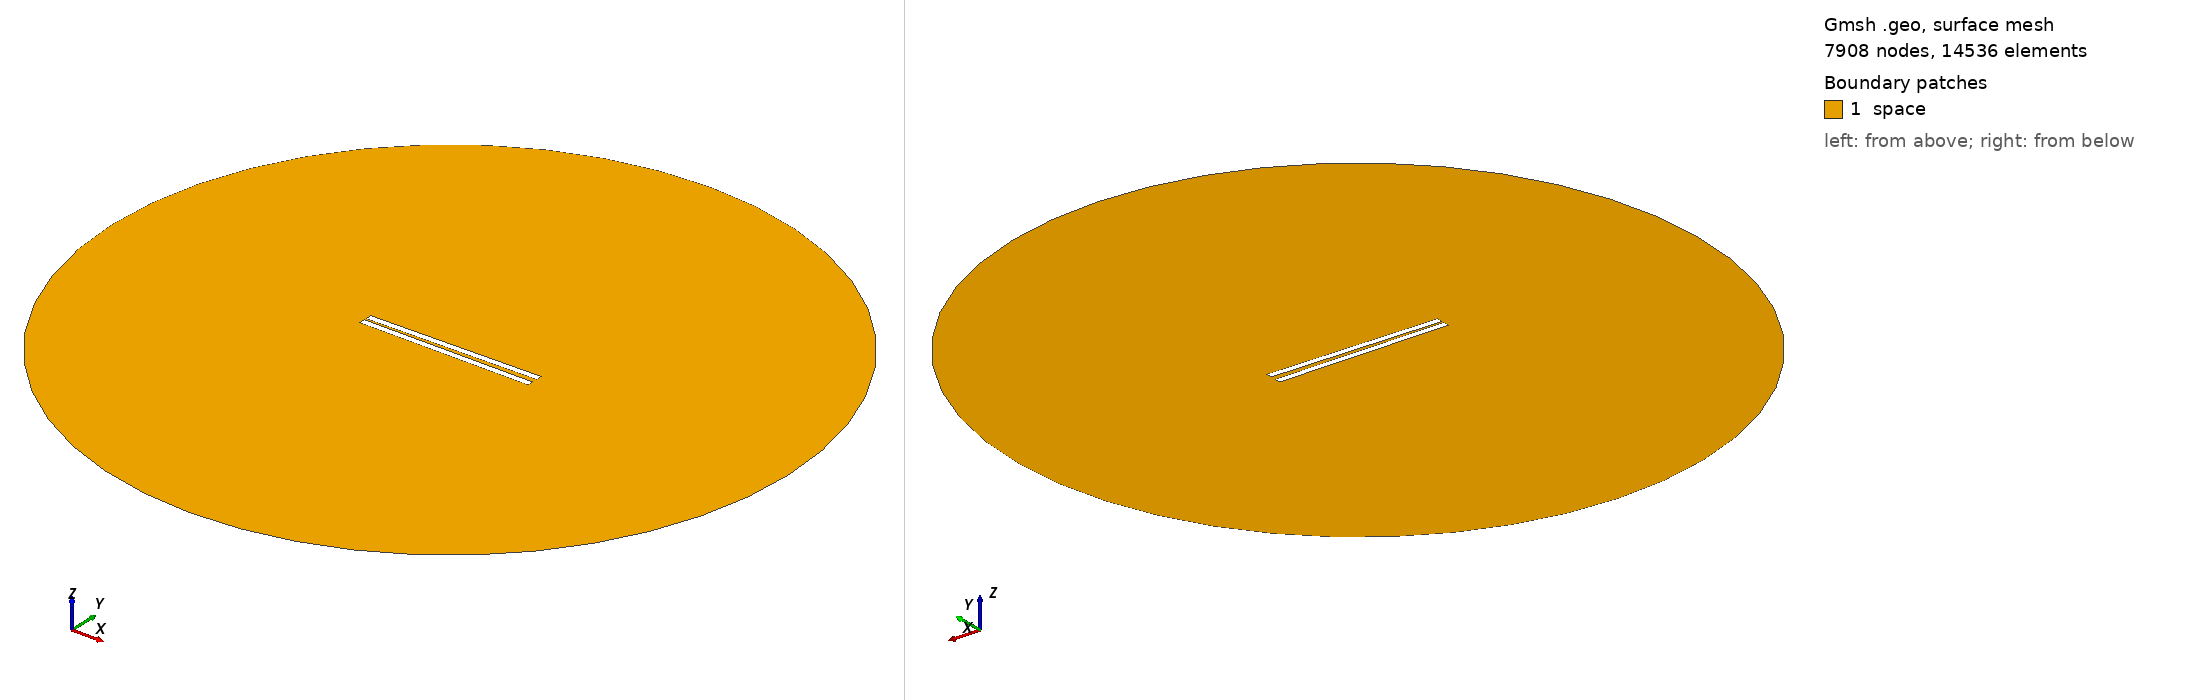

Gmsh geometry script, surface-meshed: 7908 nodes, 14536 surface elements. Boundary patches (legend numbers): 1 space. Left view from above one corner, right view from below the opposite corner. Legend entries are the model's physical surfaces. The drawing asked Gmsh for element sizes between 1% and 20% of the model's largest extent; the script's own settings can give other sizes.

=== 161.geo (drawn) ===
// Set the geometry kernel
SetFactory("OpenCASCADE");

//---------------------------------------
// Rectangles
//---------------------------------------

// Rectangle 1 (top)
Point(1) = {-49.84444444444444, 1.0833333333333333, 0, 1.0};
Point(2) = {49.84444444444444, 1.0833333333333333, 0, 1.0};
Point(3) = {49.84444444444444, 4.772222222222222, 0, 1.0};
Point(4) = {-49.84444444444444, 4.772222222222222, 0, 1.0};

Line(1) = {1, 2};
Line(2) = {2, 3};
Line(3) = {3, 4};
Line(4) = {4, 1};

Line Loop(1) = {1, 2, 3, 4};
Plane Surface(1) = {1};

Rotate { {0, 0, 1}, {0,  1.0833333333333333,  0}, 0.017 } {
  Surface{1};
}

// Rectangle 2 (bottom)
Point(5) = {-49.84444444444444, -1.0833333333333333, 0, 1.0};
Point(6) = {49.84444444444444, -1.0833333333333333, 0, 1.0};
Point(7) = {49.84444444444444, -4.772222222222222, 0, 1.0};
Point(8) = {-49.84444444444444, -4.772222222222222, 0, 1.0};

Line(5) = {5, 6};
Line(6) = {6, 7};
Line(7) = {7, 8};
Line(8) = {8, 5};

Line Loop(2) = {5, 6, 7, 8};
Plane Surface(2) = {2}; 


//---------------------------------------
// Circle
//---------------------------------------

// Define points
Point(9) = {0, 0, 0};        // Center
Point(10) = {200, 0, 0};     // Start point
Point(11) = {0, 200, 0};     // 90 degrees
Point(12) = {-200, 0, 0};    // 180 degrees
Point(13) = {0, -200, 0};    // 270 degrees

// Define circle arcs (each needs start, center, end)
Circle(9) = {10, 9, 11};
Circle(10) = {11, 9, 12};
Circle(11) = {12, 9, 13};
Circle(12) = {13, 9, 10};

// Define curve loop and surface if needed
Curve Loop(3) = {9, 10, 11, 12};
Surface(3) = {3};

//---------------------------------------
// Define Physical Groups
//---------------------------------------                

//--- Physical Curves
// Physical groups for boundaries
Physical Line("force_segment", 10) = {1};
Physical Line("upper_plate", 11) = {2, 3, 4};
Physical Line("lower_plate", 12) = {5, 6, 7, 8};
Physical Line("boundary", 20) = {9, 10, 11, 12};

// Subtract Rectangles from Circle
BooleanDifference{ Surface{3}; Delete; }{ Surface{1}; Surface{2}; Delete; }
//--- Physical Surfaces
Physical Surface("space", 30) = {3};


//---------------------------------------
// Fine mesh near the plates
//--------------------------------------- 

// Define a distance field for mesh refinement
Field[1] = Distance;
Field[1].CurvesList = {1, 2, 3, 4, 5, 6, 7, 8};  // Rectangle curves
Field[1].NumPointsPerCurve = 200;

c = 0.3;
// Define threshold field to control mesh size based on distance to attractor
Field[2] = Threshold;
Field[2].IField = 1;
Field[2].LcMin = c; // Minimum element size near the attractor
Field[2].LcMax = 100*c;  // Maximum element size away from the attractor
Field[2].DistMin = 0.01;
Field[2].DistMax = 40;

Background Field = 2;

//---------------------------------------
// 6. Generate the Mesh
//---------------------------------------
Mesh 2;  // 2D mesh generation
